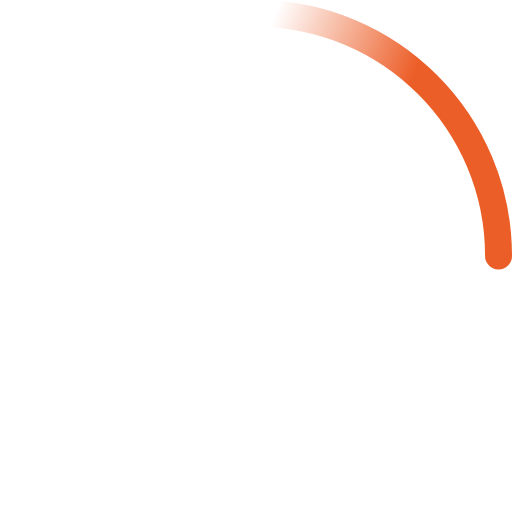
t = 0.00 s
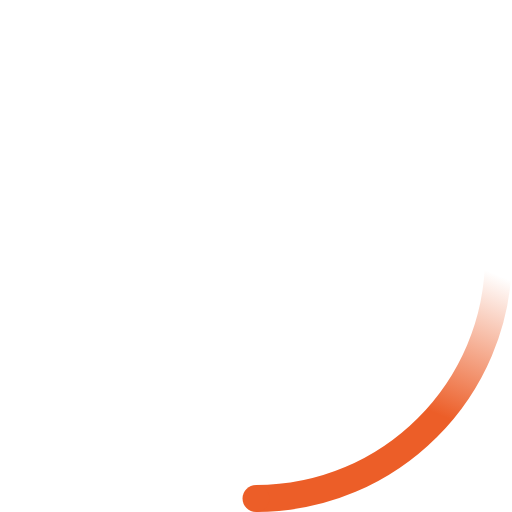
t = 0.23 s
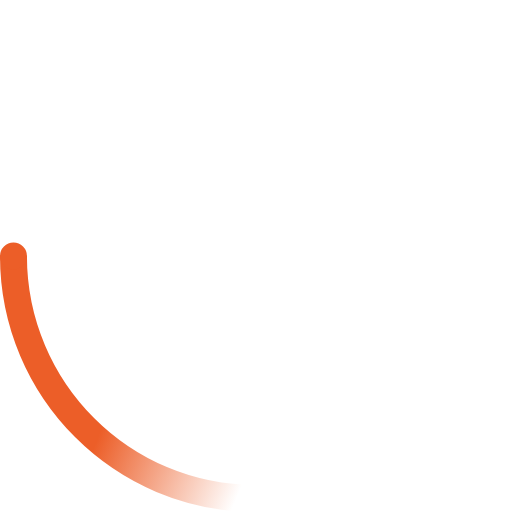
t = 0.45 s
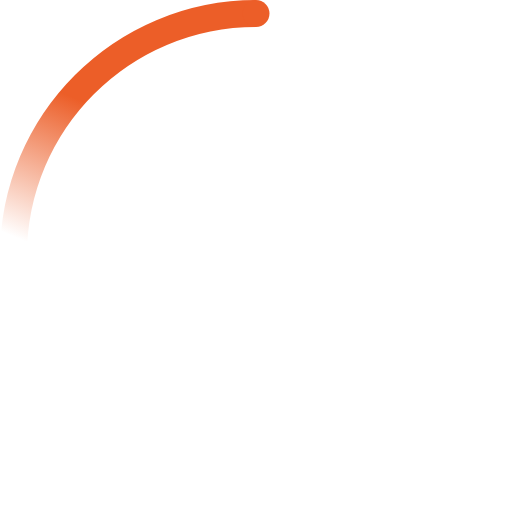
t = 0.68 s

The animated SVG that drew these frames (rendered in a browser with its animation timeline set to each time). Animation: 2 SMIL elements (animateTransform=2); one cycle of 0.90 s, repeats indefinitely.

<!-- By Sam Herbert (@sherb), for everyone. More @ http://goo.gl/7AJzbL -->
<svg width="38" height="38" viewBox="0 0 38 38" xmlns="http://www.w3.org/2000/svg">
    <defs>
        <linearGradient x1="8.042%" y1="0%" x2="65.682%" y2="23.865%" id="a">
            <stop stop-color="#EC5E28" stop-opacity="0" offset="0%"/>
            <stop stop-color="#EC5E28" stop-opacity=".631" offset="63.146%"/>
            <stop stop-color="#EC5E28" offset="100%"/>
        </linearGradient>
    </defs>
    <g fill="none" fill-rule="evenodd">
        <g transform="translate(1 1)">
            <path d="M36 18c0-9.94-8.06-18-18-18" id="Oval-2" stroke="url(#a)" stroke-width="2">
                <animateTransform
                    attributeName="transform"
                    type="rotate"
                    from="0 18 18"
                    to="360 18 18"
                    dur="0.9s"
                    repeatCount="indefinite" />
            </path>
            <circle fill="#EC5E28" cx="36" cy="18" r="1">
                <animateTransform
                    attributeName="transform"
                    type="rotate"
                    from="0 18 18"
                    to="360 18 18"
                    dur="0.9s"
                    repeatCount="indefinite" />
            </circle>
        </g>
    </g>
</svg>
